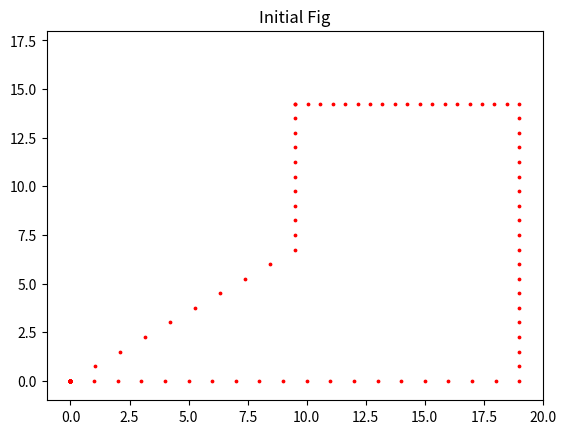

The script that saved this image: (Note: this script raises an exception after producing the figure.)
import numpy as np
import matplotlib.pyplot as plt

'''
初边值条件部分
'''
'创建数组 20×20'
# 正交源项
P = np.zeros((20, 20))
Q = np.zeros((20, 20))
# 坐标初始化为数组
x = np.zeros((20, 20))
y = np.zeros((20, 20))
'边界点的初值'
for i in range(0, 20):
    ii = i
    x[i, 0] = ii  # 下边界点初值
    y[i, 0] = 0
    x[i, 19] = 9 + ii * 10 / 19  # 上边界点初值
    y[i, 19] = 19 * 0.75
for j in range(0, 10):
    jj = j
    x[19, j] = 19  # 下右边界点初值
    y[19, j] = jj * 0.75
    x[0, j] = jj * 19 / 18 # 下左边界点初值
    y[0, j] = jj * 0.75
for j in range(10, 20):
    jj = j
    x[19, j] = 19  # 上右边界点初值
    y[19, j] = jj * 0.75
    x[0, j] = 19 / 2  # 上左边界点初值
    y[0, j] = jj * 0.75
print("=" * 100)
# a, b = map(int, input("输入内部点初始坐标(x y空格分开):").split())
a = 0
b = 0
print("初始化网格……")
'所有内部点的初值'
for i in range(1, 19):
    for j in range(1, 19):
        x[i, j] = a
        y[i, j] = b
# 下面是绘制的初始状态的网格图
p, q = [], []
for j in x:
    p.append(j)
for k in y:
    q.append(k)
plt.xlim(-1, 20)
plt.ylim(-1, 18)
plt.scatter(p, q, s=3, c='red')
plt.title('Initial Fig')
plt.show()

'''
迭代求解部分
'''
# 迭代法 初值矩阵mx、my，relax松弛系数，迭代次数n、误差ac(以数组模拟矩阵 行优先)
def SOR(mx, my, relax, tp, tq, n, ac):
    xksi = np.zeros((20, 20))
    yksi = np.zeros((20, 20))
    xeta = np.zeros((20, 20))
    yeta = np.zeros((20, 20))
    alpha = np.zeros((20, 20))
    beta = np.zeros((20, 20))
    gama = np.zeros((20, 20))
    tj = np.zeros((20, 20))
    x = mx
    y = my  # 迭代初值
    count = 0  # 迭代次数计数
    plt.ion()  # 开始制图
    while count < n:
        nx = x
        ny = y  # 保存单次迭代后的值的集合
        '内部点系数'
        for i in range(1, 19):
            for j in range(1, 19):
                xksi[i, j] = nx[i + 1, j] - nx[i, j]
                yksi[i, j] = ny[i + 1, j] - ny[i, j]
                xeta[i, j] = nx[i, j + 1] - nx[i, j]
                yeta[i, j] = ny[i, j + 1] - ny[i, j]
        '边界点系数，向前或向后差分，步长Δ为1，精度为一阶精度'
        # 左下角点
        i = 0
        j = 0
        xksi[i, j] = nx[i + 1, j] - nx[i, j]
        yksi[i, j] = ny[i + 1, j] - ny[i, j]
        xeta[i, j] = nx[i, j + 1] - nx[i, j]
        yeta[i, j] = ny[i, j + 1] - ny[i, j]
        i = 19
        j = 0
        xksi[i, j] = nx[i, j] - nx[i - 1, j]
        yksi[i, j] = ny[i, j] - ny[i - 1, j]
        xeta[i, j] = nx[i, j + 1] - nx[i, j]
        yeta[i, j] = ny[i, j + 1] - ny[i, j]
        # 左上角点
        i = 0
        j = 19
        xksi[i, j] = nx[i + 1, j] - nx[i, j]
        yksi[i, j] = ny[i + 1, j] - ny[i, j]
        xeta[i, j] = nx[i, j] - nx[i, j - 1]
        yeta[i, j] = ny[i, j] - ny[i, j - 1]
        # 右上角点
        i = 19
        j = 19
        xksi[i, j] = nx[i, j] - nx[i - 1, j]
        yksi[i, j] = ny[i, j] - ny[i - 1, j]
        xeta[i, j] = nx[i, j] - nx[i, j - 1]
        yeta[i, j] = ny[i, j] - ny[i, j - 1]
        # 左右边界
        for j in range(1, 19):
            i = 0  # 左边界
            xksi[i, j] = nx[i + 1, j] - nx[i, j]
            yksi[i, j] = ny[i + 1, j] - ny[i, j]
            xeta[i, j] = nx[i, j + 1] - nx[i, j]
            yeta[i, j] = ny[i, j + 1] - ny[i, j]
            i = 19  # 右边界
            xksi[i, j] = nx[i, j] - nx[i - 1, j]
            yksi[i, j] = ny[i, j] - ny[i - 1, j]
            xeta[i, j] = nx[i, j + 1] - nx[i, j]
            yeta[i, j] = ny[i, j + 1] - ny[i, j]
        # 上下边界
        for i in range(1, 19):
            j = 0  # 下边界
            xksi[i, j] = nx[i + 1, j] - nx[i, j]
            yksi[i, j] = ny[i + 1, j] - ny[i, j]
            xeta[i, j] = nx[i, j + 1] - nx[i, j]
            yeta[i, j] = ny[i, j + 1] - ny[i, j]
            j = 19  # 上边界
            xksi[i, j] = nx[i, j] - nx[i - 1, j]
            yksi[i, j] = ny[i, j] - ny[i - 1, j]
            xeta[i, j] = nx[i, j] - nx[i, j - 1]
            yeta[i, j] = ny[i, j] - ny[i, j - 1]
        for i in range(1, 20):  # α，β，γ系数
            for j in range(1, 20):
                alpha[i, j] = xeta[i, j] * xeta[i, j] + yeta[i, j] * yeta[i, j]
                beta[i, j] = xksi[i, j] * xeta[i, j] + yksi[i, j] * yeta[i, j]
                gama[i, j] = xksi[i, j] * xksi[i, j] + yksi[i, j] * yksi[i, j]
                tj[i, j] = xksi[i, j] * yeta[i, j] - xeta[i, j] * yksi[i, j]
        abserrorx = np.zeros((20, 20))
        abserrory = np.zeros((20, 20))
        for i in range(1, 19):
            for j in range(1, 19):  # 计算误差并迭代得到下一个值
                abserrorx[i, j] = mx[i, j]
                abserrory[i, j] = my[i, j]
                nx[i, j] = nx[i, j] + relax * ((alpha[i, j] * (nx[i + 1, j] + nx[i - 1, j]) - 0.5 * beta[i, j] * (
                            nx[i + 1, j + 1] - nx[i + 1, j - 1] - nx[i - 1, j + 1] + nx[i - 1, j - 1]) + gama[i, j] * (
                                                            nx[i, j + 1] + nx[i, j - 1]) + tj[i, j] * tj[i, j] * (
                                                            xksi[i, j] * tp[i, j] + xeta[i, j] * tq[i, j])) / (
                                                           0.00000001 + 2 * (alpha[i, j] + gama[i, j])) - nx[i, j])
                ny[i, j] = ny[i, j] + relax * ((alpha[i, j] * (ny[i + 1, j] + ny[i - 1, j]) - 0.5 * beta[i, j] * (
                            ny[i + 1, j + 1] - ny[i + 1, j - 1] - ny[i - 1, j + 1] + ny[i - 1, j - 1]) + gama[i, j] * (
                                                            ny[i, j + 1] + ny[i, j - 1]) + tj[i, j] * tj[i, j] * (
                                                            yksi[i, j] * tp[i, j] + yeta[i, j] * tq[i, j])) / (
                                                           0.00000001 + 2 * (alpha[i, j] + gama[i, j])) - ny[i, j])
                abserrorx[i, j] = abs(abserrorx[i, j] - nx[i, j])
                abserrory[i, j] = abs(abserrory[i, j] - ny[i, j])
        v, t = [], []   # 创建并保存坐标的集合
        for xi in nx:
            t.append(xi)
        for yi in ny:
            v.append(yi)
        plt.cla()
        plt.xlim(-1, 20)
        plt.ylim(-1, 18)
        plt.scatter(t, v, s=1, c='red')
        plt.title('Computing Fig')
        plt.pause(0.000001)
        # 判断误差
        if (np.max(abserrorx) < ac) and (np.max(abserrory) < ac):
            return nx, ny  # 当误差满足要求时 返回计算结果
        x = nx
        y = ny
        count += 1
    plt.ioff()
    plt.show()
    return False  # 若达到设定的迭代结果仍不满足精度要求 则方程无解
'''
    输入参数并计算
    当松弛系数太小，迭代次数太少时，迭代结果不满足精，因为迭代速度慢，太大也不行
'''
print('=' * 100)
for i in range(1):
    Relax = float(input("输入松弛系数："))  # 松弛系数
    n = 50000  # 迭代次数
    ac = float(input("输入误差："))
    tmp = input("输入：正交方式(上[u];下[d];左[l];右[r]);右上[ur];无[n]:")
    print("计算绘图中……")
    for i in range(1, 19):
        for j in range(1, 19):
            if tmp == 'u':
                P[i, j] = 0
                Q[i, j] = 0.8
            elif tmp == 'd':
                P[i, j] = 0
                Q[i, j] = - 0.4
            elif tmp == 'l':
                P[i, j] = - 0.3
                Q[i, j] = 0
            elif tmp == 'r':
                P[i, j] = 1
                Q[i, j] = 0
            elif tmp == 'ur':
                P[i, j] = 1
                Q[i, j] = 1
            else:
                P[i, j] = 0
                Q[i, j] = 0
    # 下面是迭代求解后的图，给A和B分别赋返回值，A为x坐标值，B为y坐标值
    SOR(x, y, Relax, P, Q, n, ac)
